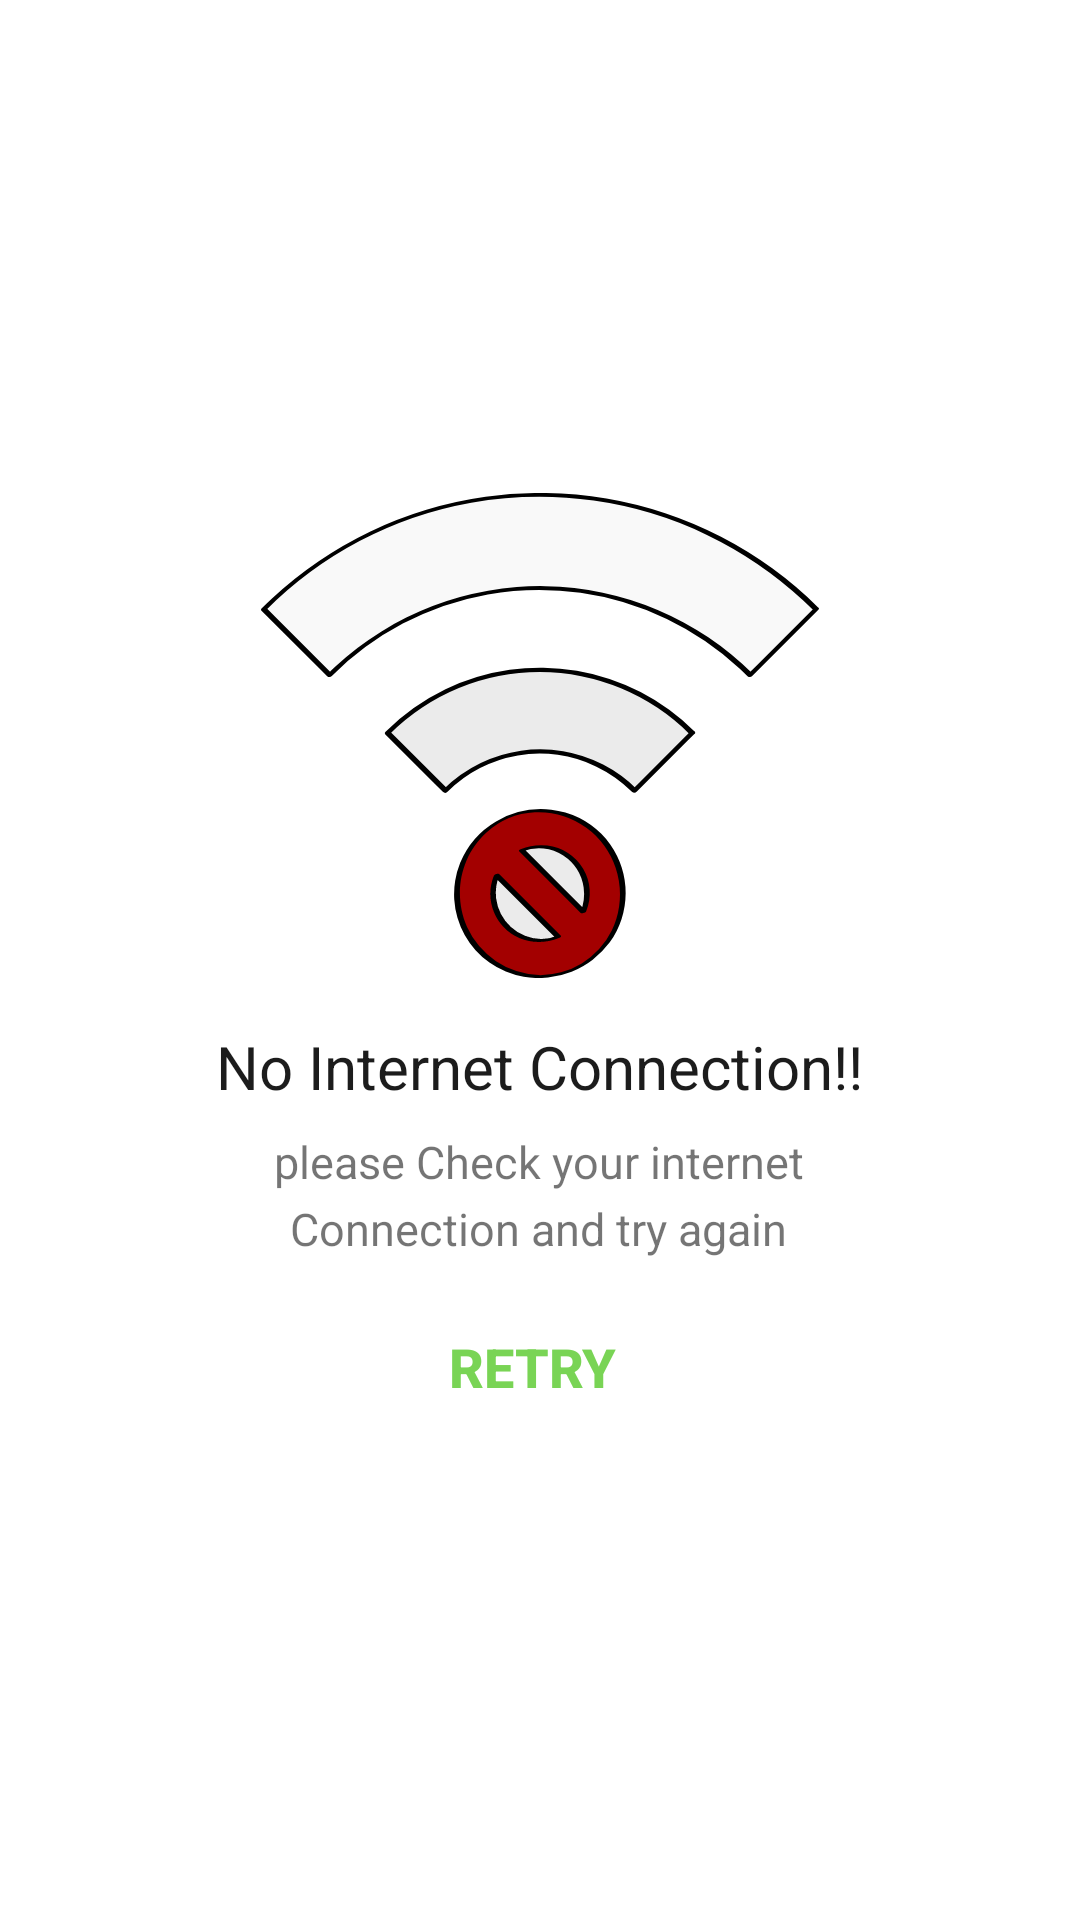

Reconstruct the res/layout file that produces this screen, plus the resources it refers to.
<!-- AndroidManifest.xml: application theme Theme.Recipes -->
<!-- res/layout/no_internet_connnection.xml -->
<?xml version="1.0" encoding="utf-8"?>
<RelativeLayout xmlns:android="http://schemas.android.com/apk/res/android"
    xmlns:app="http://schemas.android.com/apk/res-auto"
    xmlns:tools="http://schemas.android.com/tools"
    android:id="@+id/error_lay"
    android:orientation="vertical"
    android:background="@color/white"
    android:layout_width="match_parent"
    android:layout_height="match_parent">
    <LinearLayout
        android:layout_width="wrap_content"
        android:layout_height="wrap_content"
        android:layout_centerInParent="true"
        android:orientation="vertical">
        <ImageView
            android:layout_width="match_parent"
            android:layout_height="wrap_content"
            android:src="@drawable/ic_no_internet"/>

        <TextView
            android:layout_width="wrap_content"
            android:layout_height="wrap_content"
            android:layout_marginStart="32dp"
            android:layout_marginTop="16dp"
            android:layout_marginEnd="32dp"
            android:text="No Internet Connection!!"
            android:textColor="@color/text_color"
            android:textSize="20sp"
            android:layout_gravity="center"
            app:layout_constraintEnd_toEndOf="parent"
            app:layout_constraintStart_toStartOf="parent"
            app:layout_constraintTop_toBottomOf="@+id/imageView2" />

        <TextView
            android:layout_width="wrap_content"
            android:layout_height="wrap_content"
            android:layout_marginTop="8dp"
            android:textSize="15sp"
            android:layout_gravity="center"
            android:text="please Check your internet"/>
        <TextView
            android:layout_width="wrap_content"
            android:layout_height="wrap_content"
            android:textSize="15sp"
            android:layout_marginTop="2dp"
            android:layout_gravity="center"
            android:text="Connection and try again"/>

        <FrameLayout
            android:layout_width="wrap_content"
            android:layout_height="wrap_content"
            android:layout_gravity="center"
            >

            <Button
                android:id="@+id/retry_btn"
                style="@style/Widget.AppCompat.Button.Borderless"
                android:layout_width="wrap_content"
                android:layout_height="wrap_content"
                android:layout_gravity="center"
                android:layout_marginStart="8dp"
                android:layout_marginTop="8dp"
                android:layout_marginEnd="8dp"
                android:enabled="true"
                android:text="Retry "
                android:clickable="true"
                android:textColor="@color/green"
                android:textSize="18sp"
                android:textStyle="bold"

                />

            <ProgressBar
                android:id="@+id/error_loading"
                android:layout_width="wrap_content"
                android:layout_height="wrap_content"
                android:layout_gravity="center"
                android:visibility="gone" />

        </FrameLayout>

    </LinearLayout>


</RelativeLayout>
<!-- resources referenced by this layout -->
<resources>
  <color name="green">#79d455 </color>
  <color name="text_color">#1c1c1c</color>
  <color name="white">#FFFFFFFF</color>
  <!-- drawable ic_no_internet: vector/xml drawable (drawable, 3794 chars, omitted) -->
  <style name="Theme.Recipes" parent="Theme.MaterialComponents.DayNight.DarkActionBar">
          
          <item name="colorPrimary">@color/green_dark</item>
          <item name="colorPrimaryVariant">@color/purple_700</item>
          <item name="colorOnPrimary">@color/white</item>
          
          <item name="colorSecondary">@color/green_dark</item>
          <item name="colorSecondaryVariant">@color/teal_700</item>
          <item name="colorOnSecondary">@color/black</item>
          
          <item name="android:windowLightStatusBar" tools:targetApi="m">true</item>
          <item name="android:statusBarColor">@color/white</item>
          
      </style>
  <color name="green_dark">#27ae60</color>
  <color name="purple_700">#FF3700B3</color>
  <color name="teal_700">#FF018786</color>
  <color name="black">#FF000000</color>
</resources>
